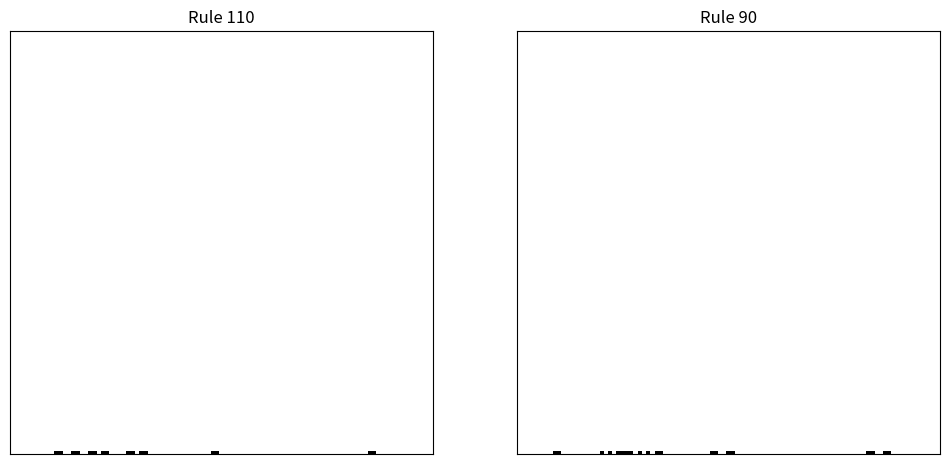

This figure's Python source:
import numpy as np
import matplotlib.pyplot as plt
import matplotlib.animation as animation

# Define the cellular automaton rules
def rule_110(state):
    new_state = np.zeros_like(state)
    new_state[1:-1] = (state[:-2] * state[1:-1] * (1 - state[2:])) | ((1 - state[:-2]) * state[1:-1] * state[2:])
    return new_state

def rule_90(state):
    new_state = np.zeros_like(state)
    new_state[1:-1] = (state[:-2] ^ state[2:])
    return new_state

# Initialize the grid
grid_size = 100
initial_state = np.random.randint(2, size=grid_size)

# Run the cellular automata
fig, ax = plt.subplots(1, 2, figsize=(12, 6))

# Rule 110
ax[0].set_title('Rule 110')
ax[0].set_xlim(0, grid_size)
ax[0].set_ylim(0, 100)
ax[0].set_xticks([])
ax[0].set_yticks([])
ax[0].set_aspect('equal')
rule_110_img = ax[0].imshow(initial_state[np.newaxis, :], cmap='binary', animated=True)

def rule_110_update(frame):
    global initial_state
    initial_state = rule_110(initial_state)
    rule_110_img.set_data(initial_state[np.newaxis, :])
    return [rule_110_img]

rule_110_ani = animation.FuncAnimation(fig, rule_110_update, frames=100, interval=50, blit=True)

# Rule 90
ax[1].set_title('Rule 90')
ax[1].set_xlim(0, grid_size)
ax[1].set_ylim(0, 100)
ax[1].set_xticks([])
ax[1].set_yticks([])
ax[1].set_aspect('equal')
rule_90_img = ax[1].imshow(initial_state[np.newaxis, :], cmap='binary', animated=True)

def rule_90_update(frame):
    global initial_state
    initial_state = rule_90(initial_state)
    rule_90_img.set_data(initial_state[np.newaxis, :])
    return [rule_90_img]

rule_90_ani = animation.FuncAnimation(fig, rule_90_update, frames=100, interval=50, blit=True)

plt.savefig('cellular_automata_comparison.png')
plt.close()
